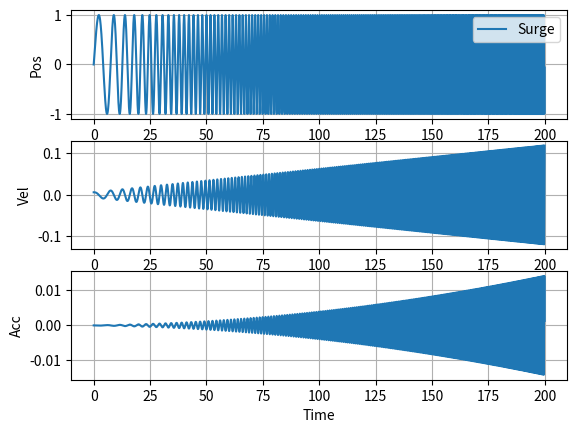

Generate this figure with matplotlib:
import numpy as np
from matplotlib import pyplot as plt

testDOF = [1, 0, 0, 0, 0, 0]
testPoints = np.array([[1, 1], [0.1, 1]])
phase = [0, 0] # phase angle in degrees
testLength = 200 # [s]
dt = 0.01 # time step
save_test_files = False
save_file_name = "Prelim 001"
#%% -------------------------------------------------------------------------
t = np.arange(0,testLength,dt)
pos = np.zeros((len(t), np.sum(testDOF)))
iter = 0
for k in range(np.sum(testDOF)):
    Amps = np.linspace(testPoints[0,iter], testPoints[0,iter+1], int(testLength/dt))
    freqs = np.linspace(testPoints[1,iter], testPoints[1,iter+1], int(testLength/dt))
    dph = phase[k] * (np.pi / 180)
    pos[:,k] = Amps * np.sin((2*np.pi*freqs*t) + dph)
    iter = iter + 2

vel = np.gradient(pos, axis=0)
acc = np.gradient(vel, axis=0)

#%% -------------------------------------------------------------------------
#%% Save multisine in .csv files
test_pos = np.zeros((np.size(pos,0),6))
test_vel = np.zeros((np.size(pos,0),6))
test_acc = np.zeros((np.size(pos,0),6))
ind = np.nonzero(testDOF)

for k in range(np.shape(pos)[1]):
    test_pos[:,ind[0][k]] = pos[:,k]
    test_vel[:,ind[0][k]] = vel[:,k]
    test_acc[:,ind[0][k]] = acc[:,k]

if save_test_files:
    pos_file = save_file_name + " pos" + ".csv"
    vel_file = save_file_name + " vel" + ".csv"
    acc_file = save_file_name + " acc" + ".csv"
    time_file = save_file_name + " time" + ".csv"
    np.savetxt(pos_file,test_pos, delimiter=',')
    np.savetxt(vel_file,test_vel, delimiter=',')
    np.savetxt(acc_file,test_acc, delimiter=',')
    np.savetxt(time_file,t, delimiter=',')

#%% -------------------------------------------------------------------------
lUnits = ["Pos", "Vel", "Acc"]
rUnits = ["Angle", "AngVel", "AngAcc"]
DOFs = ["Surge", "Sway", "Heave", "Roll", "Pitch", "Yaw"]

lines = []
if np.sum(testDOF[0:3]) > 0:
    fig1, axl = plt.subplots(3)
    for k in range(np.sum(testDOF[0:3])):
        axl[0].plot(t,pos[:,k])
        axl[0].set_ylabel(lUnits[0])
        axl[0].grid(visible=1,which='major',axis='both')
        axl[1].plot(t,vel[:,k])
        axl[1].set_ylabel(lUnits[1])
        axl[1].grid(visible=1,which='major',axis='both')
        axl[2].plot(t,acc[:,k])
        axl[2].set_ylabel(lUnits[2])
        axl[2].grid(visible=1,which='major',axis='both')
        lines = np.append(lines, DOFs[ind[0][k]])
    axl[0].legend(lines, loc="upper right")
    axl[2].set_xlabel("Time")

if np.sum(testDOF[3:]) > 0:
    fig2, axr = plt.subplots(3)
    lines = []
    for b in range(np.sum(testDOF[3:])):
        axr[0].plot(t,pos[:,b+k+1])
        axr[0].set_ylabel(rUnits[0])
        axr[0].grid(visible=1,which='major',axis='both')
        axr[1].plot(t,vel[:,b+k+1])
        axr[1].set_ylabel(rUnits[1])
        axr[1].grid(visible=1,which='major',axis='both')
        axr[2].plot(t,acc[:,b+k+1])
        axr[2].set_ylabel(rUnits[2])
        axr[2].grid(visible=1,which='major',axis='both')
        lines = np.append(lines, DOFs[ind[0][b+k+1]])
    axr[0].legend(lines, loc="upper right")
    axr[2].set_xlabel("Time")

plt.show()